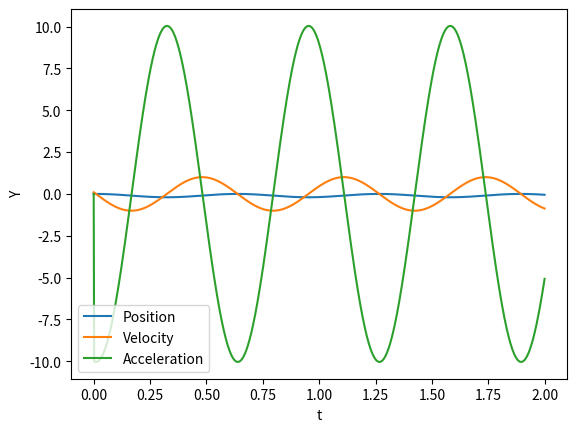

The matplotlib source for this figure:
import matplotlib.pylab as plt
import numpy as np

## Task Q
b = 0.1
m = 0.1
k = 100
w = np.sqrt(k/m)

t = np.linspace(0, 2, 1000)
dt = t[1] - t[0]
x = np.zeros(len(t))
v = np.zeros(len(t))
a = np.zeros(len(t))

x[0] = 0
v[0] = 0.1
a[0] = 0

## Loop
for i in range(len(t)-1):
    a[i+1] = -k*(x[i] + b)
    v[i+1] = v[i] + dt * a[i+1]
    x[i+1] = x[i] + dt * v[i+1]

plt.plot(t, x)
plt.plot(t, v)
plt.plot(t, a)
plt.xlabel("t")
plt.ylabel("Y")
plt.legend(["Position", "Velocity", "Acceleration"])
plt.savefig("oppg_p.png")
plt.show()
